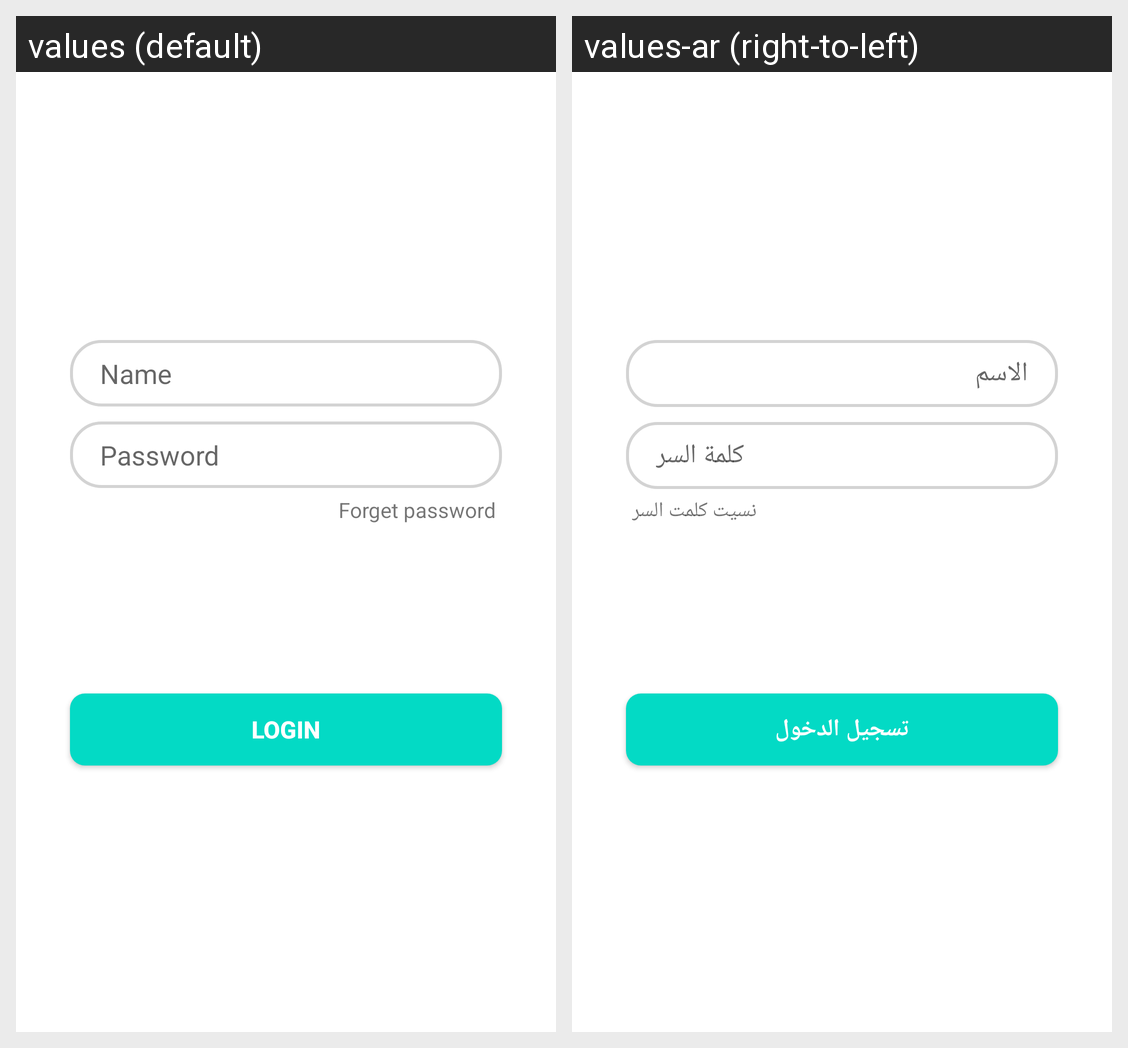

The same Android screen rendered under two of its app's locales, left to right. List the strings drawn on it with the default value and each locale's translation.
Android screen res/layout/activity_login.xml rendered under 2 locales, left to right: values (default), values-ar (right-to-left). Device: Nexus 5 (rendered at 1080×1920; each locale shown at half size, 540×960, under a caption strip naming it); theme Theme.MeterReader.
Strings drawn on this screen, with the default value and each locale's value (text and hints the layout hard-codes, and strings that could not be matched under every locale, appear in the picture but are not listed):

hintName
  values: Name
  values-ar: الاسم

hintPassword
  values: Password
  values-ar: كلمة السر

btnLogin
  values: Login
  values-ar: تسجيل الدخول

hintForgetPassword
  values: Forget password
  values-ar: نسيت كلمت السر
